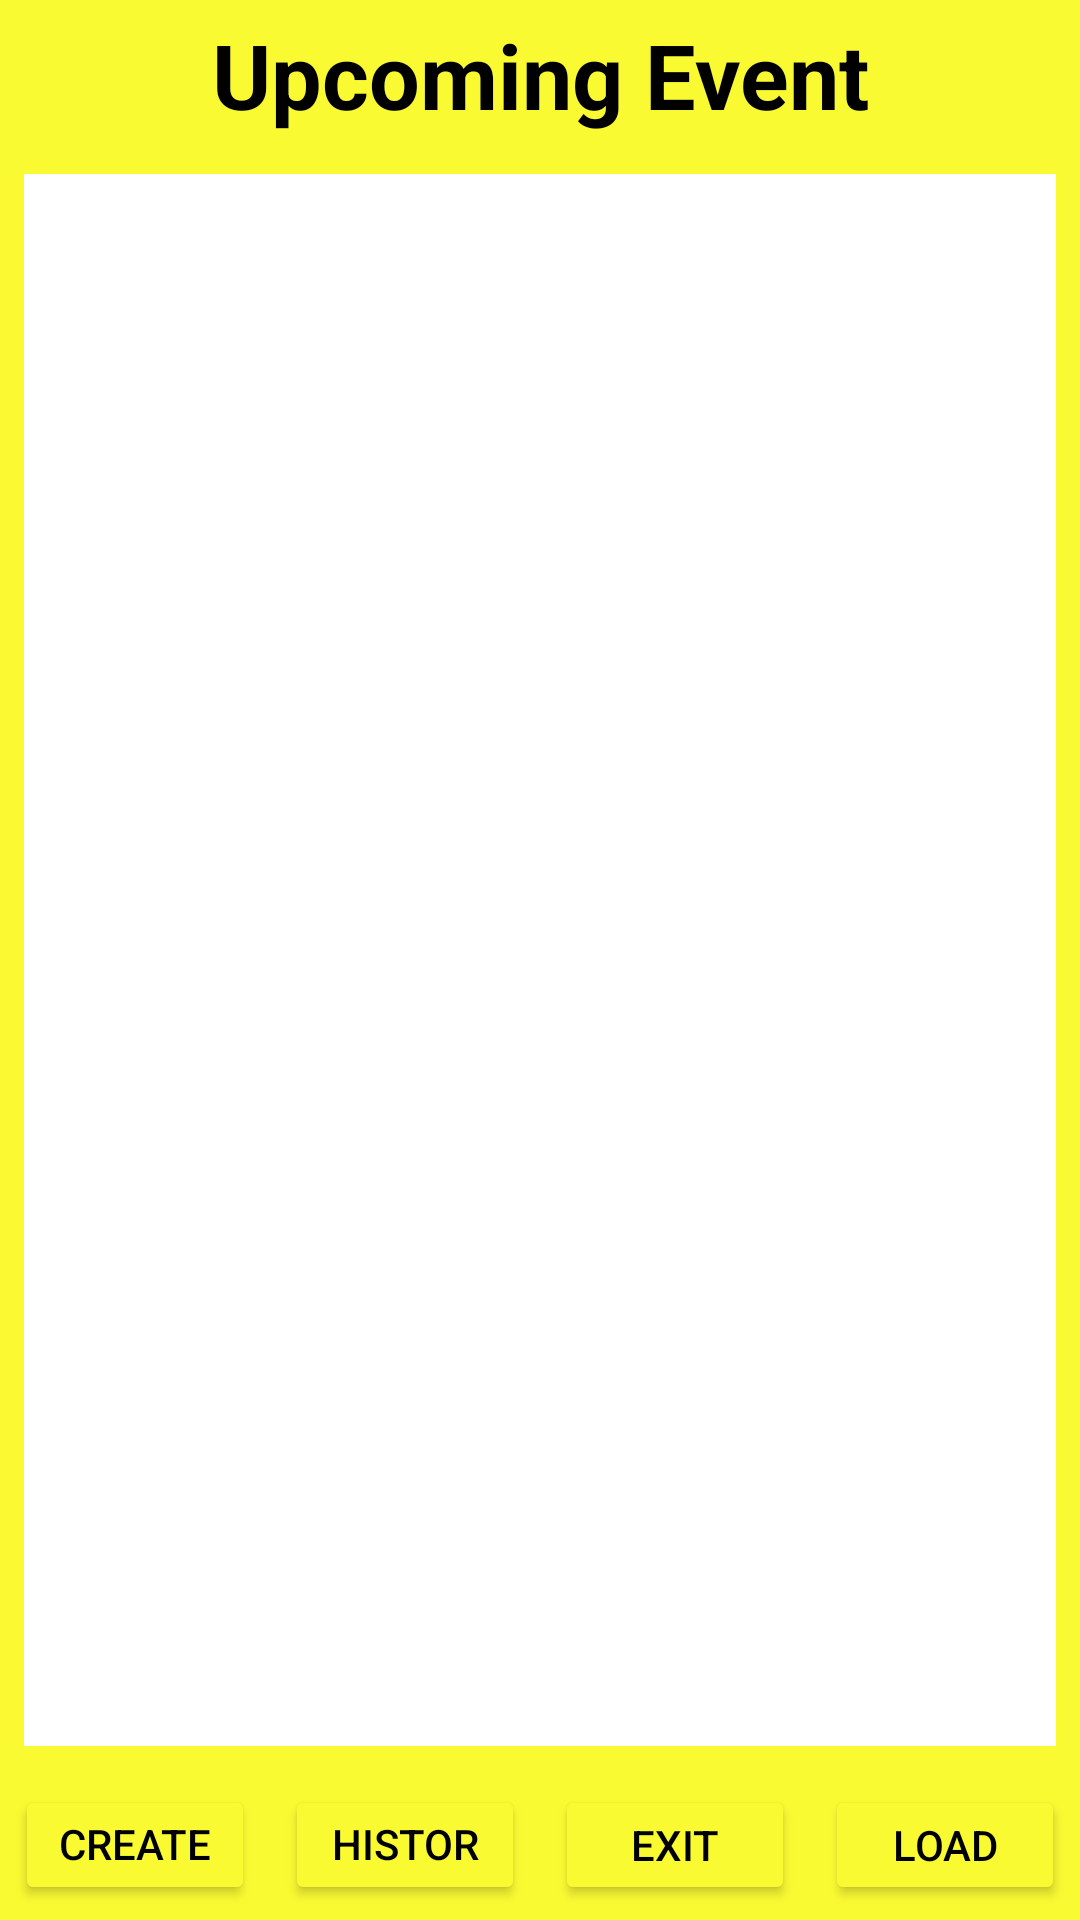

This screen was rendered from an Android layout file. Write that file and the resources it references.
<!-- AndroidManifest.xml: application theme Theme.EventInformation -->
<!-- res/layout/activity_main.xml -->
<?xml version="1.0" encoding="utf-8"?>
<LinearLayout xmlns:android="http://schemas.android.com/apk/res/android"
    xmlns:app="http://schemas.android.com/apk/res-auto"
    xmlns:tools="http://schemas.android.com/tools"
    android:layout_width="match_parent"
    android:layout_height="match_parent"
    android:orientation="vertical"
    android:background="#FAFA33">

    <TextView
        android:layout_width="match_parent"
        android:layout_height="50dp"
        android:text="Upcoming Event"
        android:textSize="30dp"
        android:gravity="center"
        android:textColor="@color/black"
        android:textStyle="bold"/>

    <LinearLayout
        android:layout_width="match_parent"
        android:layout_height="0dp"
        android:layout_margin="8dp"
        android:layout_weight="1"
        android:background="#ffffff"
        android:orientation="vertical"
        android:padding="8dp">

        <ListView
            android:id="@+id/lvEvents"
            android:layout_width="wrap_content"
            android:layout_height="0dp"
            android:layout_weight="1">

        </ListView>

    </LinearLayout>


    <LinearLayout
        android:layout_width="match_parent"
        android:layout_height="50dp"
        android:orientation="horizontal">
        <Button
            android:id="@+id/btnCreateNew"
            android:layout_width="0dp"
            android:layout_weight="1"
            android:layout_height="match_parent"
            android:text="Create new"
            android:layout_margin="5dp"
            android:backgroundTint="#FAFA33"
            android:textColor="@color/black"/>
        <Button
            android:id="@+id/btnHistory"
            android:layout_width="0dp"
            android:layout_weight="1"
            android:layout_height="match_parent"
            android:text="History"
            android:layout_margin="5dp"
            android:backgroundTint="#FAFA33"
            android:textColor="@color/black"/>
        <Button
            android:id="@+id/btnExit"
            android:layout_width="0dp"
            android:layout_weight="1"
            android:layout_height="match_parent"
            android:text="Exit"
            android:layout_margin="5dp"
            android:backgroundTint="#FAFA33"
            android:textColor="@color/black"/>

        <Button
            android:id="@+id/loadData"
            android:layout_width="0dp"
            android:layout_height="match_parent"
            android:layout_weight="1"
            android:text="Load"
            android:layout_margin="5dp"
            android:textColor="@color/black"
            android:backgroundTint="#FAFA33" />
    </LinearLayout>

</LinearLayout>
<!-- resources referenced by this layout -->
<resources>
  <style name="Theme.EventInformation" parent="Theme.MaterialComponents.DayNight.DarkActionBar">
          
          <item name="colorPrimary">@color/purple_500</item>
          <item name="colorPrimaryVariant">@color/purple_700</item>
          <item name="colorOnPrimary">@color/white</item>
          
          <item name="colorSecondary">@color/teal_200</item>
          <item name="colorSecondaryVariant">@color/teal_700</item>
          <item name="colorOnSecondary">@color/black</item>
          
          <item name="android:statusBarColor" tools:targetApi="l">?attr/colorPrimaryVariant</item>
          
      </style>
  <!-- not gathered from this repository: default colours our renderer supplied (Android Studio template values) -->
  <color name="purple_500">#FF6200EE</color>
  <color name="purple_700">#FF3700B3</color>
  <color name="teal_200">#FF03DAC5</color>
  <color name="teal_700">#FF018786</color>
  <color name="black">#FF000000</color>
  <color name="white">#FFFFFFFF</color>
</resources>
